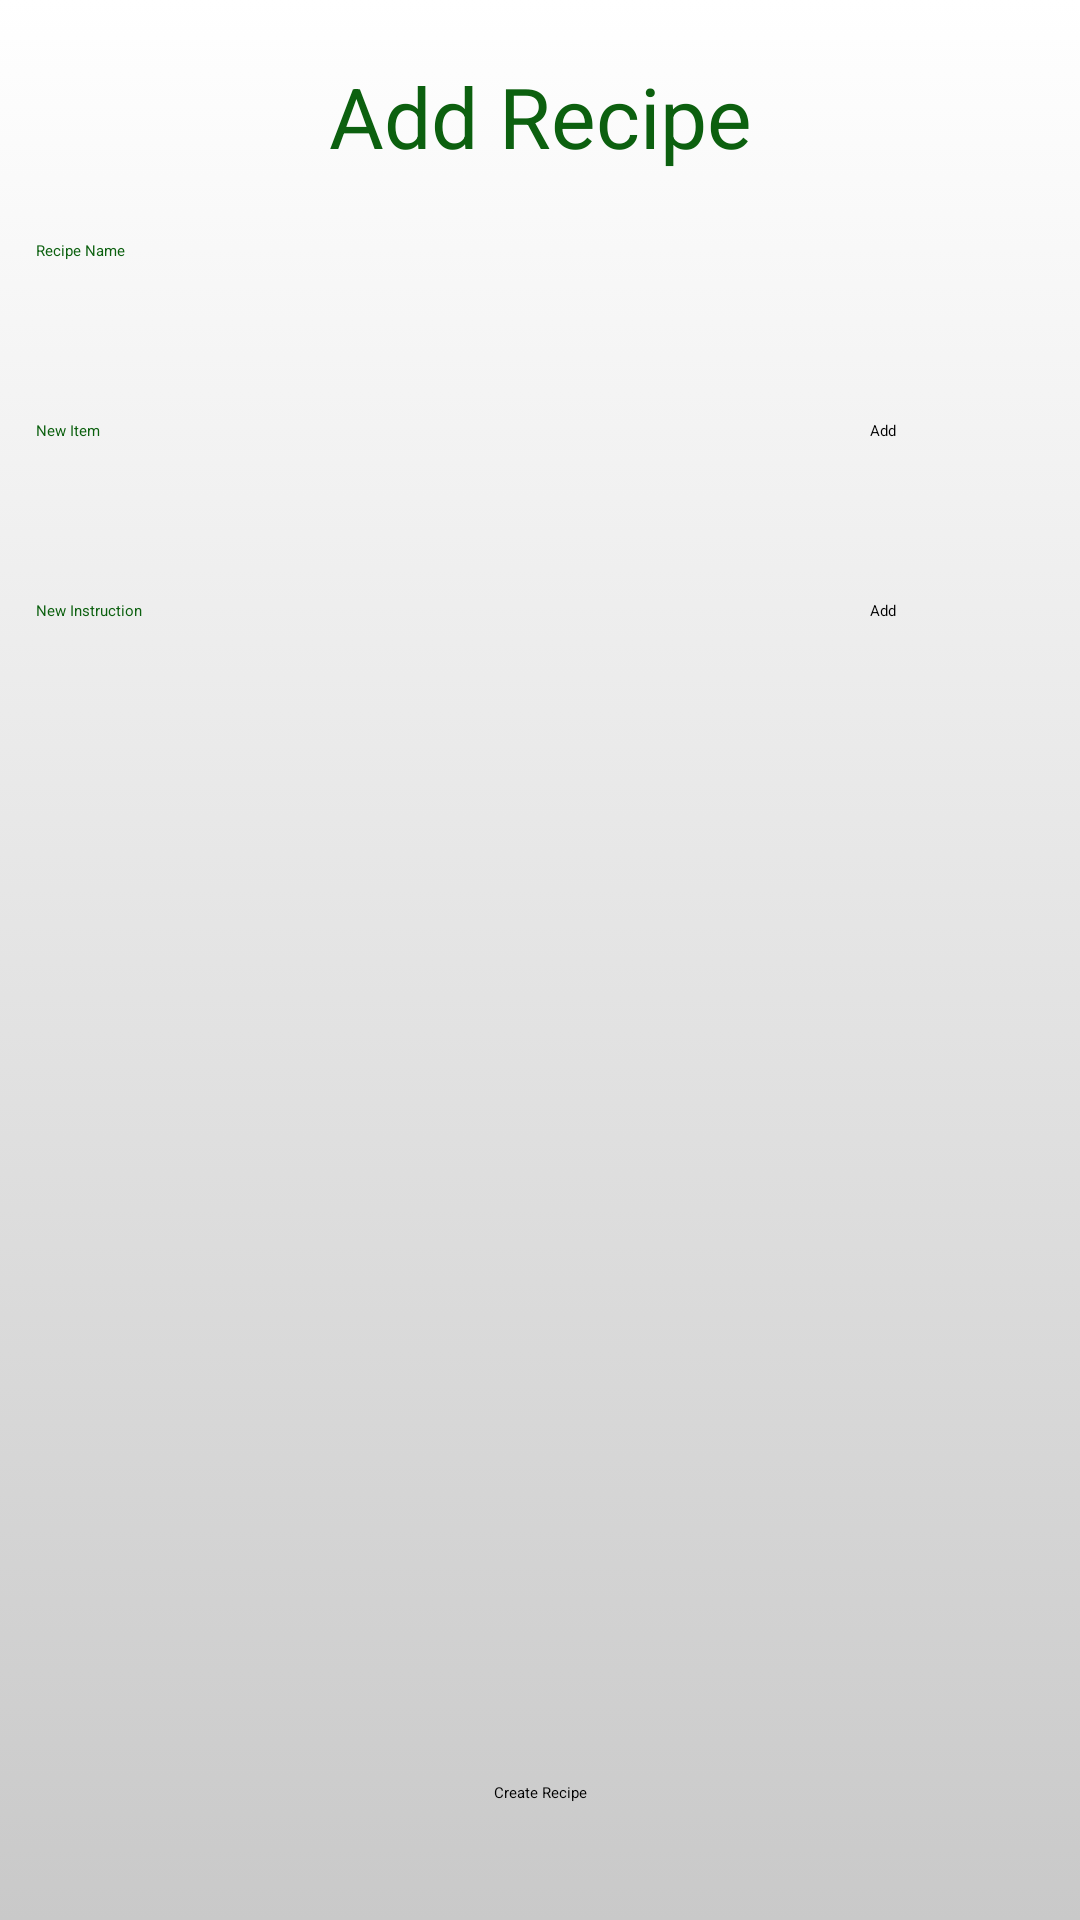

Layout XML and referenced resources for this Android screen:
<!-- AndroidManifest.xml: application theme Theme.KitchenKompanion.NoActionBar -->
<!-- res/layout/activity_add_recipe.xml -->
<?xml version="1.0" encoding="utf-8"?>
<RelativeLayout xmlns:android="http://schemas.android.com/apk/res/android"
    android:layout_width="match_parent"
    android:layout_height="match_parent"
    android:background="@drawable/gradient_background"
    >

    <TextView
        android:layout_width="match_parent"
        android:layout_height="match_parent"
        android:layout_marginTop="20dp"
        android:gravity="center_horizontal"
        android:text="Add Recipe"
        android:textColor="#0C600F"
        android:textSize="28sp" />

    <EditText
        android:id="@+id/newrecipe"
        style="@style/Widget.AppCompat.EditText"
        android:layout_width="match_parent"
        android:layout_height="55dp"
        android:layout_marginTop="80dp"
        android:layout_marginLeft="12dp"
        android:layout_marginRight="12dp"
        android:layout_weight="1"
        android:backgroundTint="@android:color/background_dark"
        android:foregroundGravity="center_horizontal"
        android:gravity="left"
        android:hint="Recipe Name"
        android:inputType="text"
        android:textColor="#0C600F"
        android:textColorHint="#0C600F" />

    <EditText   android:layout_weight="1"
        android:gravity="left"
        android:id="@+id/newitem"
        android:layout_marginTop="140dp"
        android:layout_marginLeft="12dp"
        android:layout_width="280dp"
        style="@style/Widget.AppCompat.EditText"
        android:layout_height="55dp"
        android:inputType="text"
        android:backgroundTint="@android:color/background_dark"
        android:textColor="#0C600F"
        android:hint="New Item"
        android:textColorHint="#0C600F"/>

    <EditText   android:layout_weight="1"
        android:gravity="left"
        android:id="@+id/newinstruction"
        android:layout_marginLeft="12dp"
        android:layout_marginTop="200dp"
        android:layout_width="280dp"
        android:foregroundGravity="center_horizontal"
        style="@style/Widget.AppCompat.EditText"
        android:layout_height="55dp"
        android:inputType="text"
        android:backgroundTint="@android:color/background_dark"
        android:textColor="#0C600F"
        android:hint="New Instruction"
        android:textColorHint="#0C600F"/>


    <Button
        android:id="@+id/addrecipebtn"
        android:layout_width="300dp"
        android:layout_height="55dp"
        android:layout_centerHorizontal="true"
        android:layout_marginHorizontal="300dp"
        android:layout_marginTop="570dp"
        android:backgroundTint="#997017"
        android:gravity="center"
        android:text="Create Recipe" />

    <Button
        android:id="@+id/additembtn"
        android:layout_width="80dp"
        android:layout_height="55dp"
        android:layout_marginHorizontal="290dp"
        android:layout_marginTop="140dp"
        android:layout_marginRight="12dp"
        android:backgroundTint="#997017"
        android:text="Add" />

    <Button
        android:id="@+id/addinstructionbtn"
        android:layout_width="80dp"
        android:layout_height="55dp"
        android:layout_marginHorizontal="290dp"
        android:layout_marginRight="12dp"
        android:layout_marginTop="200dp"
        android:backgroundTint="#997017"
        android:text="Add" />

    <androidx.recyclerview.widget.RecyclerView
        android:id="@+id/recipe_item_recycler"
        android:layout_width="match_parent"
        android:layout_height="240dp"
        android:layout_marginLeft="12dp"
        android:layout_marginTop="300dp"
        android:layout_marginRight="12dp"
        android:background="@drawable/rectangle_border" />

</RelativeLayout>
<!-- resources referenced by this layout -->
<resources>
  <!-- drawable gradient_background (drawable) -->
  <?xml version="1.0" encoding="utf-8"?>
  <selector xmlns:android="http://schemas.android.com/apk/res/android">
      <item>
          <shape>
              <gradient
                  android:angle="90"
                  android:startColor="#c9c9c9"
                  android:endColor="#FFFF"
                  android:type="linear" />
          </shape>
      </item>
  </selector>
</resources>
